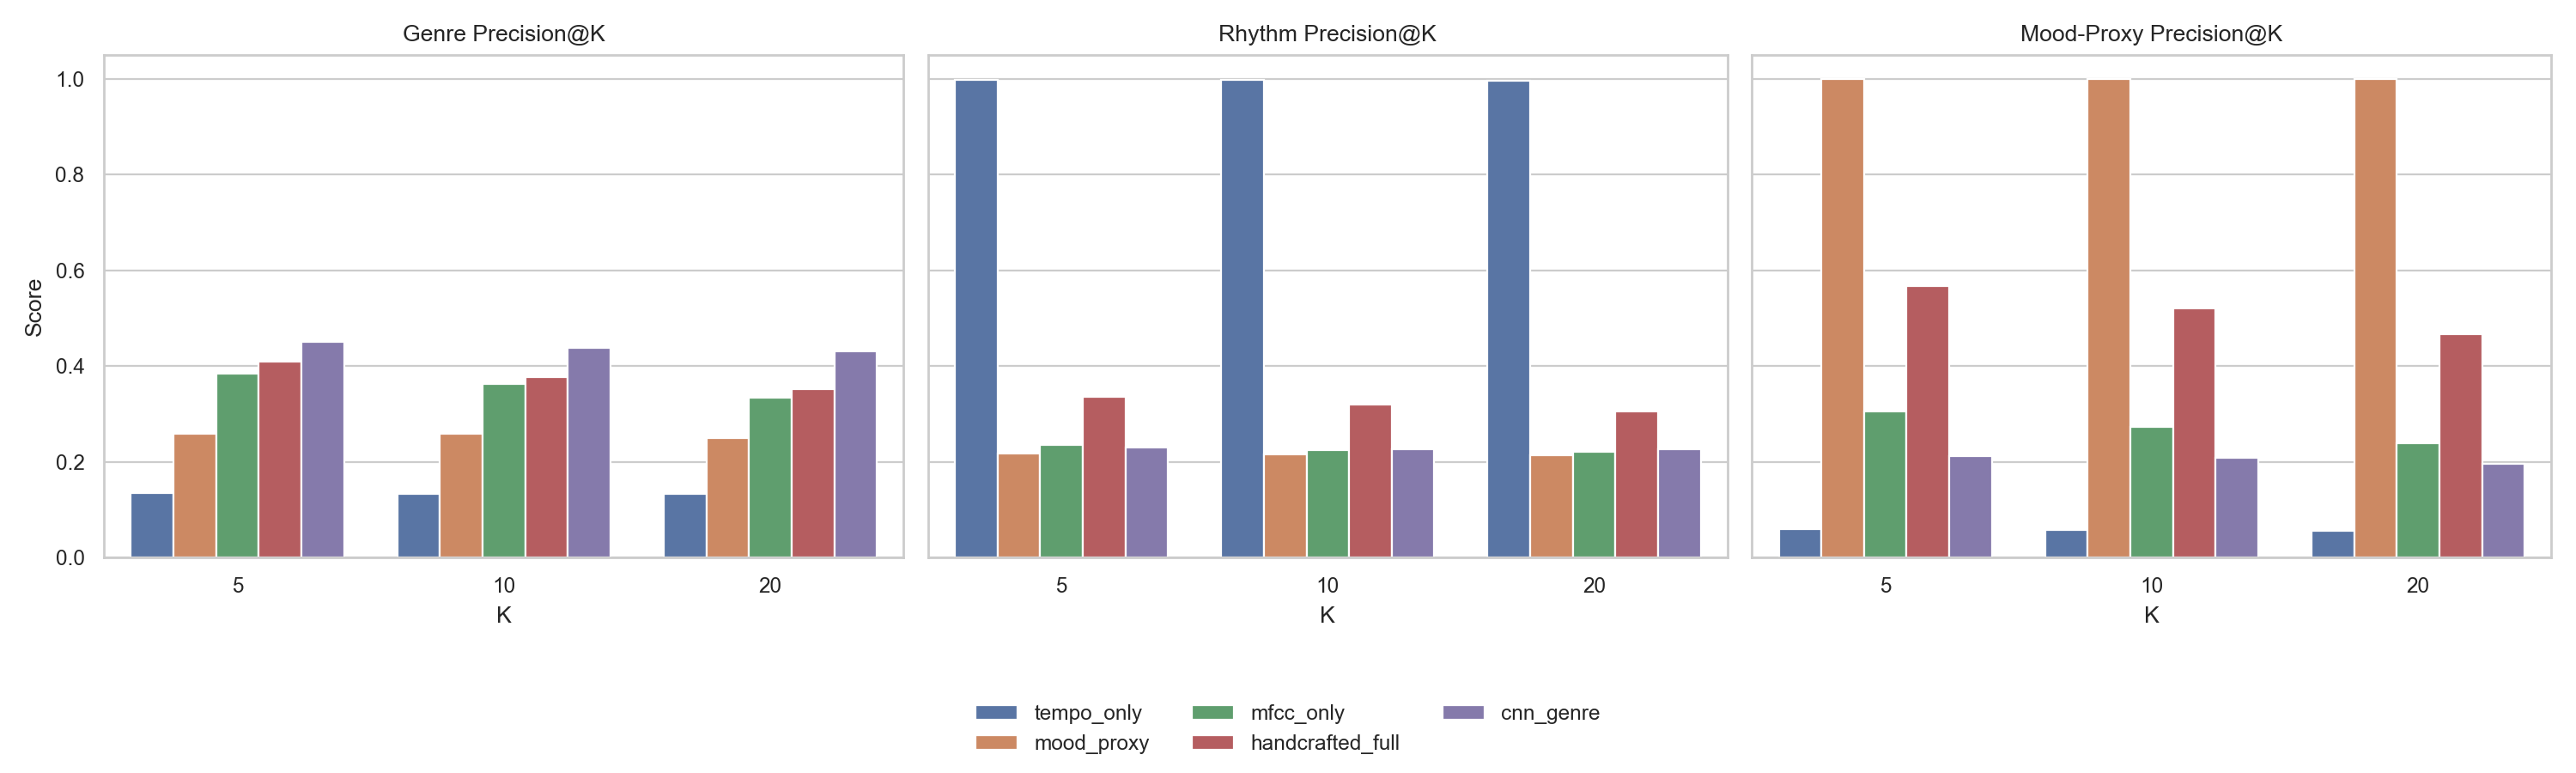

The data file committed next to this chart (first rows):
representation, metric, k, value
tempo_only, genre_precision, 5, 0.134
tempo_only, rhythm_precision, 5, 0.999
tempo_only, mood_proxy_precision, 5, 0.0595
tempo_only, genre_precision, 10, 0.1335
tempo_only, rhythm_precision, 10, 0.9985
tempo_only, mood_proxy_precision, 10, 0.05808
tempo_only, genre_precision, 20, 0.1325
tempo_only, rhythm_precision, 20, 0.9973
tempo_only, mood_proxy_precision, 20, 0.056
mood_proxy, genre_precision, 5, 0.2583
mood_proxy, rhythm_precision, 5, 0.2167
mood_proxy, mood_proxy_precision, 5, 1.0
mood_proxy, genre_precision, 10, 0.2595
mood_proxy, rhythm_precision, 10, 0.2152
mood_proxy, mood_proxy_precision, 10, 1.0
mood_proxy, genre_precision, 20, 0.2503
mood_proxy, rhythm_precision, 20, 0.2128
mood_proxy, mood_proxy_precision, 20, 1.0
mfcc_only, genre_precision, 5, 0.3842
mfcc_only, rhythm_precision, 5, 0.2348
mfcc_only, mood_proxy_precision, 5, 0.306
mfcc_only, genre_precision, 10, 0.3621
mfcc_only, rhythm_precision, 10, 0.2245
mfcc_only, mood_proxy_precision, 10, 0.2738
mfcc_only, genre_precision, 20, 0.3344
mfcc_only, rhythm_precision, 20, 0.2207
mfcc_only, mood_proxy_precision, 20, 0.2395
handcrafted_full, genre_precision, 5, 0.41
handcrafted_full, rhythm_precision, 5, 0.335
handcrafted_full, mood_proxy_precision, 5, 0.5683
handcrafted_full, genre_precision, 10, 0.3767
handcrafted_full, rhythm_precision, 10, 0.3199
handcrafted_full, mood_proxy_precision, 10, 0.5214
handcrafted_full, genre_precision, 20, 0.3528
handcrafted_full, rhythm_precision, 20, 0.3049
handcrafted_full, mood_proxy_precision, 20, 0.4665
cnn_genre, genre_precision, 5, 0.451
cnn_genre, rhythm_precision, 5, 0.2307
cnn_genre, mood_proxy_precision, 5, 0.2113
cnn_genre, genre_precision, 10, 0.4382
cnn_genre, rhythm_precision, 10, 0.226
cnn_genre, mood_proxy_precision, 10, 0.2077
cnn_genre, genre_precision, 20, 0.4307
cnn_genre, rhythm_precision, 20, 0.2272
cnn_genre, mood_proxy_precision, 20, 0.1952
